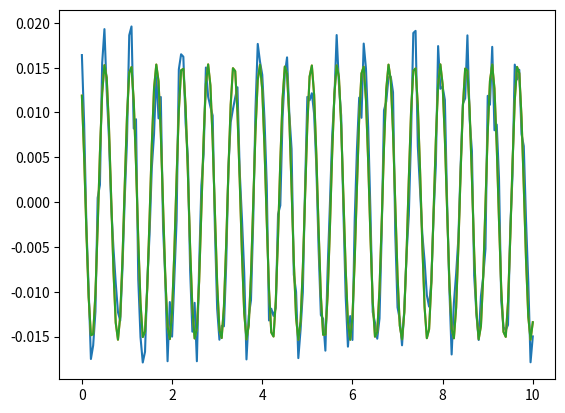

This chart was generated by the following Python code:
# Reflections from beach
# Test script
# Based on: Suh 2001 (Separation of incident.......)
#           Tatavarti 1988 (Incoming and outgoing wave.......)



#%%
import numpy as np
import matplotlib.pyplot as plt

# 'real' parameters
g = 9.81 #gravitational acceleration [m/s2]
h = 0.5 #water depth [m]
steepness = 0.03 #wave steepness [-]
x = [0.1, 0.2, 0.4, 0.9] #locations wave measurements [m]
kr_calc = 0.05 #reflection coefficient with which the waves are calculated [-]
e_noise_amp = 0.01#.5 #amplification of the noise
phi_i = 0*np.pi #phase difference incoming wave [rad]
phi_r = 0.4*np.pi #phase difference reflected wave [rad]
dt = 0.05 #time stepsize [s]
Tm = 10 #length of time measured [s]
U = 0.5 #current velocity [m/s]
a = 0.015 #wave amplitude [m]

H = a*2 #wave height [m]
lamba = a*2/steepness #wave length [m]
k_i =  2*np.pi/lamba #incident wave number [1/m]
k_r = -k_i #reflected wave number [1/m]
omega_a = k_i*U + np.sqrt(g*k_i*np.tanh(k_i*h)) #absolute angular frequency [rad/s]
t = np.arange(0,Tm+dt,dt) #runtime [s]
Hr = H*kr_calc #expected reflected wave height [m]
omega_r = omega_a - k_i*U #angular frequency in moving frame of reference
print(h/lamba)

eta = np.zeros((len(t),len(x)))
eta_err = np.zeros((len(t),len(x)))
for jj in range(len(x)):
    eta[:,jj] = a*np.cos(-omega_a*t + k_i*x[jj] + phi_i) + 0.5*Hr*np.cos(omega_a*t + k_r*x[jj] + phi_r) #measured wave height [m] location 4
    eta_err[:,jj] = (eta[:,jj] + (np.random.rand(len(t))-0.5)*e_noise_amp) #measured wave height with error [m] location 4

#Finding the reflection coefficient
c = np.zeros((4,4))
F = np.zeros((4))
for kk in range(len(x)):
    #Coefficients according to Suh 2001
    c[0,0] = c[0,0] + (0.5*Tm + (0.25/omega_a)*(np.sin(2*(omega_a*Tm - k_i*x[kk])) + np.sin(2*k_i*x[kk])))
    c[0,1] = c[0,1] + 0.5*Tm*np.cos(k_i*x[kk] + k_r*x[kk]) + (np.sin(2*omega_a*Tm)/(4*omega_a))*np.cos(k_i*x[kk] - k_r*x[kk]) + ((1-np.cos(2*omega_a*Tm))/(4*omega_a))*np.sin(k_i*x[kk] - k_r*x[kk])
    c[0,2] = c[0,2] + (0.25/omega_a)*(np.cos(2*(omega_a*Tm - k_i*x[kk]))+np.cos(2*k_i*x[kk]))
    c[0,3] = c[0,3] + -0.5*Tm*np.sin(k_i*x[kk] + k_r*x[kk]) - (np.sin(2*omega_a*Tm)/(4*omega_a))*np.sin(k_i*x[kk] - k_r*x[kk]) - ((1-np.cos(2*omega_a*Tm))/(4*omega_a))*np.cos(k_i*x[kk] - k_r*x[kk])
    c[1,1] = c[1,1] + 0.5*Tm + (0.25/omega_a)*(np.sin(2*(omega_a*Tm + k_r*x[kk]))-np.sin(2*k_r*x[kk]))
    c[1,2] = c[1,2] + -0.5*Tm*np.sin(k_i*x[kk] + k_r*x[kk]) - (np.sin(2*omega_a*Tm)/(4*omega_a))*np.sin(k_i*x[kk] - k_r*x[kk]) + ((1-np.cos(2*omega_a*Tm))/(4*omega_a))*np.cos(k_i*x[kk] - k_r*x[kk])
    c[1,3] = c[1,3] + (0.25/omega_a)*(np.cos(2*(omega_a*Tm + k_r*x[kk]))-np.cos(2*k_r*x[kk]))
    c[2,2] = c[2,2] + 0.5*Tm - (0.25/omega_a)*(np.sin(2*(omega_a*Tm - k_i*x[kk]))) + np.sin(2*k_i*x[kk])
    c[2,3] = c[2,3] + -0.5*Tm*np.cos(k_i*x[kk] + k_r*x[kk]) + (np.sin(2*omega_a*Tm)/(4*omega_a))*np.cos(k_i*x[kk] - k_r*x[kk]) + ((1-np.cos(2*omega_a*Tm))/(4*omega_a))*np.sin(k_i*x[kk] - k_r*x[kk])
    c[3,3] = c[3,3] + 0.5*Tm - (0.25/omega_a)*(np.sin(2*(omega_a*Tm+k_r*x[kk])) - np.sin(2*k_r*x[kk]))
    F[0] = F[0] + np.trapz( np.cos(omega_a*t - k_i*x[kk])*eta_err[:,kk], x=t)
    F[1] = F[1] + np.trapz( np.cos(omega_a*t + k_r*x[kk])*eta_err[:,kk], x=t)
    F[2] = F[2] + np.trapz( np.sin(omega_a*t - k_i*x[kk])*eta_err[:,kk], x=t)
    F[3] = F[3] + np.trapz(-np.sin(omega_a*t + k_r*x[kk])*eta_err[:,kk], x=t)
c[1,0] = c[0,1]
c[2,0] = c[0,2]
c[3,0] = c[0,3]
c[2,1] = c[1,2]
c[3,1] = c[1,3]
c[3,2] = c[2,3]

#find solutions using least squares
from scipy.optimize import nnls
X = nnls(c, F)[0]

phi_i_result = np.arctan(X[2]/X[0]) #incident phase angle [rad]
phi_r_result = np.arctan(X[3]/X[1]) #reflected phase angle [rad]
H_i = (2*(X[0] + X[2])/(np.cos(phi_i_result)+np.sin(phi_i_result))) #incident wave height [m]
H_r = (2*(X[1] + X[3])/(np.cos(phi_r_result)+np.sin(phi_r_result))) #reflected wave height [m]
kr = H_r/H_i #Found reflection coefficient [-]

# Visualization
jj = 3
eta_X = X[0]*np.cos(omega_a*t - k_i*x[jj]) + X[1]*np.cos(omega_a*t + k_r*x[jj]) + X[2]*np.sin(omega_a*t - k_i*x[jj]) - X[3]*np.sin(omega_a*t + k_r*x[jj])
eta_found = H_i*0.5*np.cos(-omega_a*t + k_i*x[jj] + phi_i_result) + H_r*0.5*np.cos(omega_a*t + k_r*x[jj] + phi_r_result)
plt.plot(t,eta_err[:,jj])
plt.plot(t,eta_X)
plt.plot(t,eta_found)
# %%
